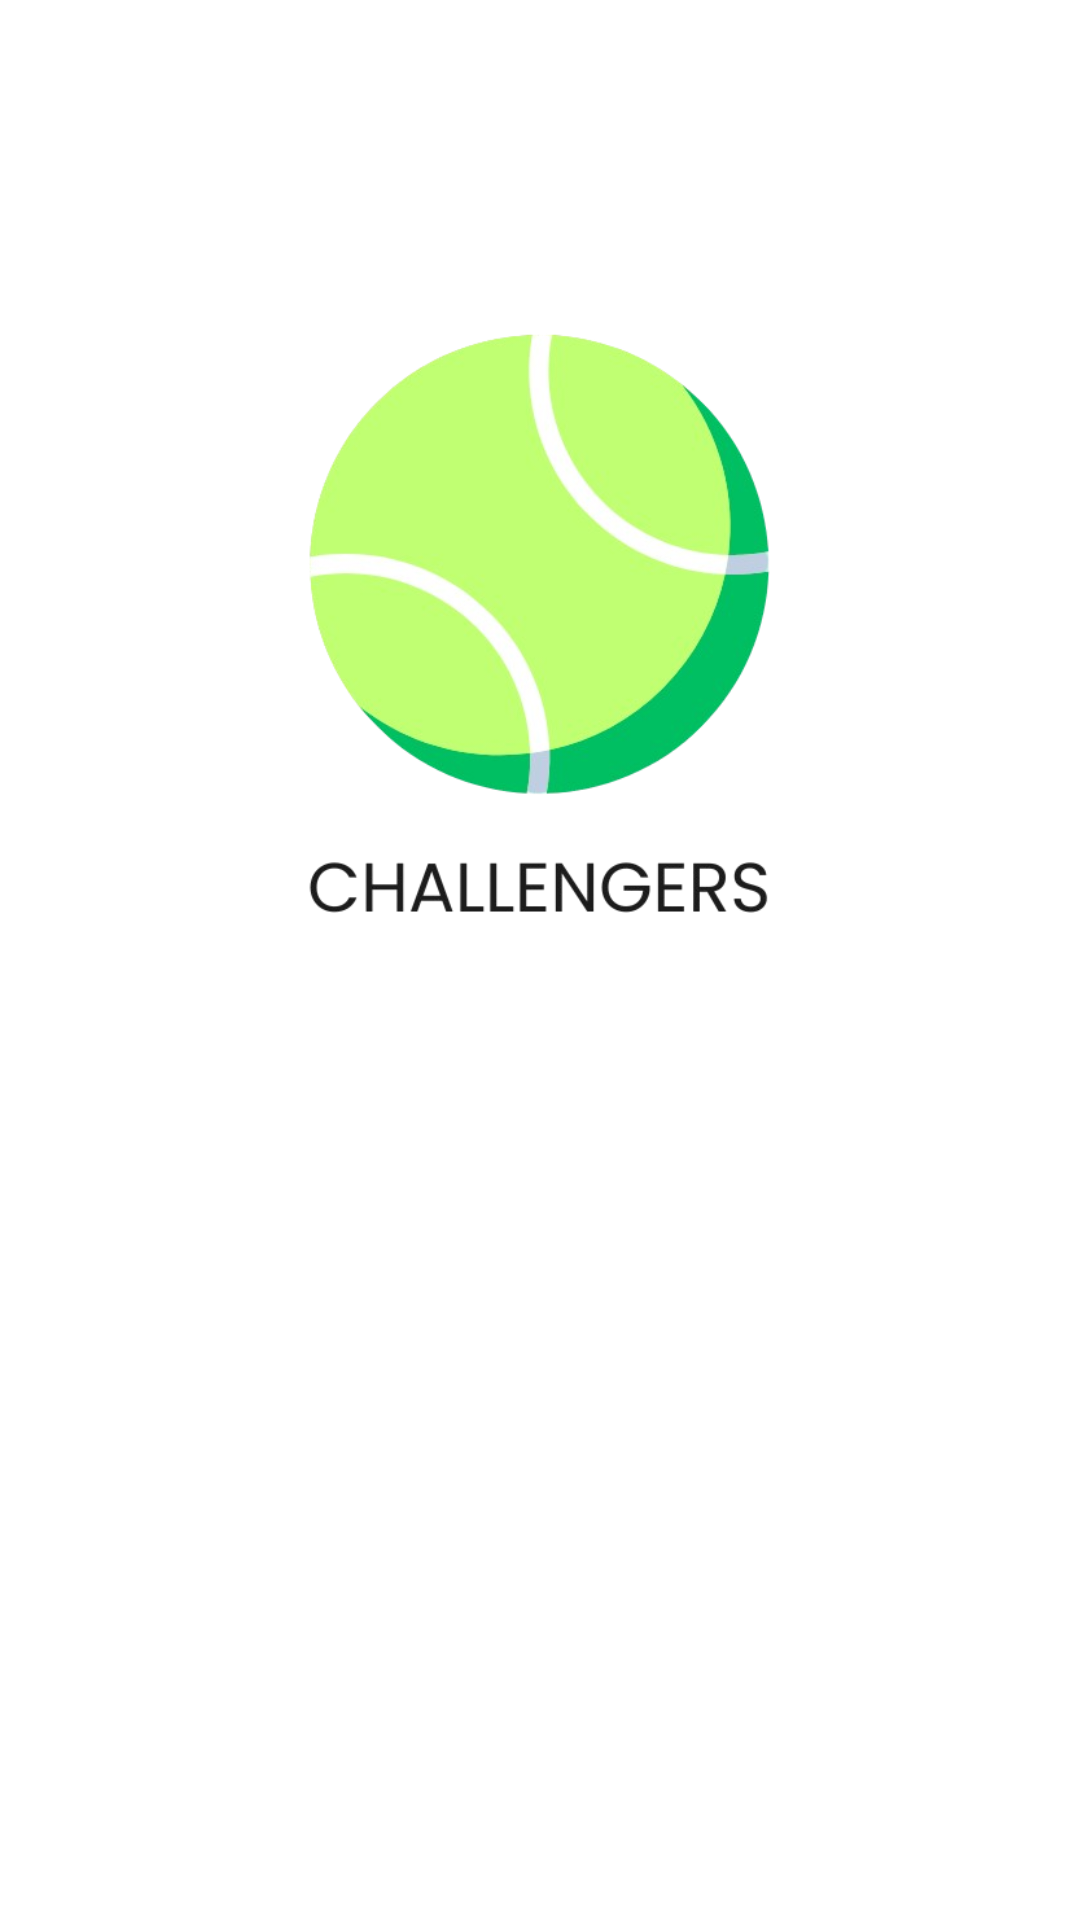

Here is an Android app screen rendered from its layout file. Give the layout XML and the strings, colors and styles it references.
<!-- AndroidManifest.xml: application theme Theme.Esqueleto_Placar -->
<!-- res/layout/activity_main.xml -->
<?xml version="1.0" encoding="utf-8"?>
<androidx.constraintlayout.widget.ConstraintLayout xmlns:android="http://schemas.android.com/apk/res/android"
    xmlns:app="http://schemas.android.com/apk/res-auto"
    xmlns:tools="http://schemas.android.com/tools"
    android:layout_width="match_parent"
    android:layout_height="match_parent"
    tools:context=".MainActivity">

    <ImageView
        android:id="@+id/imageView3"
        android:layout_width="wrap_content"
        android:layout_height="wrap_content"
        app:srcCompat="@drawable/background"
        tools:layout_editor_absoluteX="0dp"
        tools:layout_editor_absoluteY="0dp"
        android:scaleType="fitXY"/>

    <com.google.android.material.imageview.ShapeableImageView
        android:id="@+id/imageView4"
        android:layout_width="222dp"
        android:layout_height="216dp"

        app:layout_constraintBottom_toBottomOf="parent"
        app:layout_constraintEnd_toEndOf="parent"
        app:layout_constraintHorizontal_bias="0.497"
        app:layout_constraintStart_toStartOf="parent"
        app:layout_constraintTop_toTopOf="@+id/imageView3"
        app:layout_constraintVertical_bias="0.24"
        app:srcCompat="@drawable/icon"
        tools:ignore="MissingClass" />

    <Button
        android:id="@+id/btIniciar"
        style="@style/Buttons"
        android:layout_width="146dp"
        android:layout_height="60dp"
        android:layout_marginStart="30dp"
        android:layout_marginTop="350dp"
        android:layout_marginEnd="10dp"
        android:layout_marginBottom="100dp"
        android:onClick="openConfig"
        android:text="Jogar"
        app:layout_constraintBottom_toBottomOf="parent"
        app:layout_constraintEnd_toStartOf="@+id/btPreviousGame"
        app:layout_constraintStart_toStartOf="parent"
        app:layout_constraintTop_toBottomOf="@+id/imageView4" />

    <Button
        android:id="@+id/btPreviousGame"
        style="@style/ButtonH"
        android:layout_width="146dp"
        android:layout_height="60dp"
        android:layout_marginTop="350dp"
        android:layout_marginEnd="30dp"
        android:layout_marginBottom="100dp"
        android:onClick="openPreviusGames"
        android:text="Histórico"
        app:layout_constraintBottom_toBottomOf="parent"
        app:layout_constraintEnd_toEndOf="parent"
        app:layout_constraintTop_toBottomOf="@+id/imageView4" />

</androidx.constraintlayout.widget.ConstraintLayout>
<!-- resources referenced by this layout -->
<resources>
  <!-- drawable background: png bitmap (drawable-night, 104464 bytes) -->
  <!-- drawable icon: png bitmap (drawable, 101360 bytes) -->
  <style name="ButtonH" parent="Widget.MaterialComponents.Button">
          <item name="android:backgroundTint">@color/lightGray</item>
          <item name="android:textColor">@color/white</item>
      </style>
  <style name="Buttons" parent="Widget.MaterialComponents.Button">
          <item name="android:backgroundTint">@color/BlueLight</item>
          <item name="android:textColor">@color/white</item>
      </style>
  <style name="Theme.Esqueleto_Placar" parent="Theme.MaterialComponents.DayNight.DarkActionBar">
          
          <item name="colorPrimary">@color/BlueLight</item>
          <item name="colorPrimaryVariant">@color/greenlight</item>
          <item name="colorOnPrimary">@color/white</item>
          
          <item name="colorSecondary">@color/teal_200</item>
          <item name="colorSecondaryVariant">@color/teal_700</item>
          <item name="colorOnSecondary">@color/black</item>
          
          <item name="android:statusBarColor" tools:targetApi="l">?attr/colorPrimaryVariant</item>
          
      </style>
  <color name="lightGray">#A0A0A0</color>
  <color name="white">#FFFFFFFF</color>
  <color name="BlueLight">#77BCE8</color>
  <color name="greenlight">#6FA87A</color>
  <color name="teal_200">#FF03DAC5</color>
  <color name="teal_700">#FF018786</color>
  <color name="black">#FF000000</color>
</resources>
